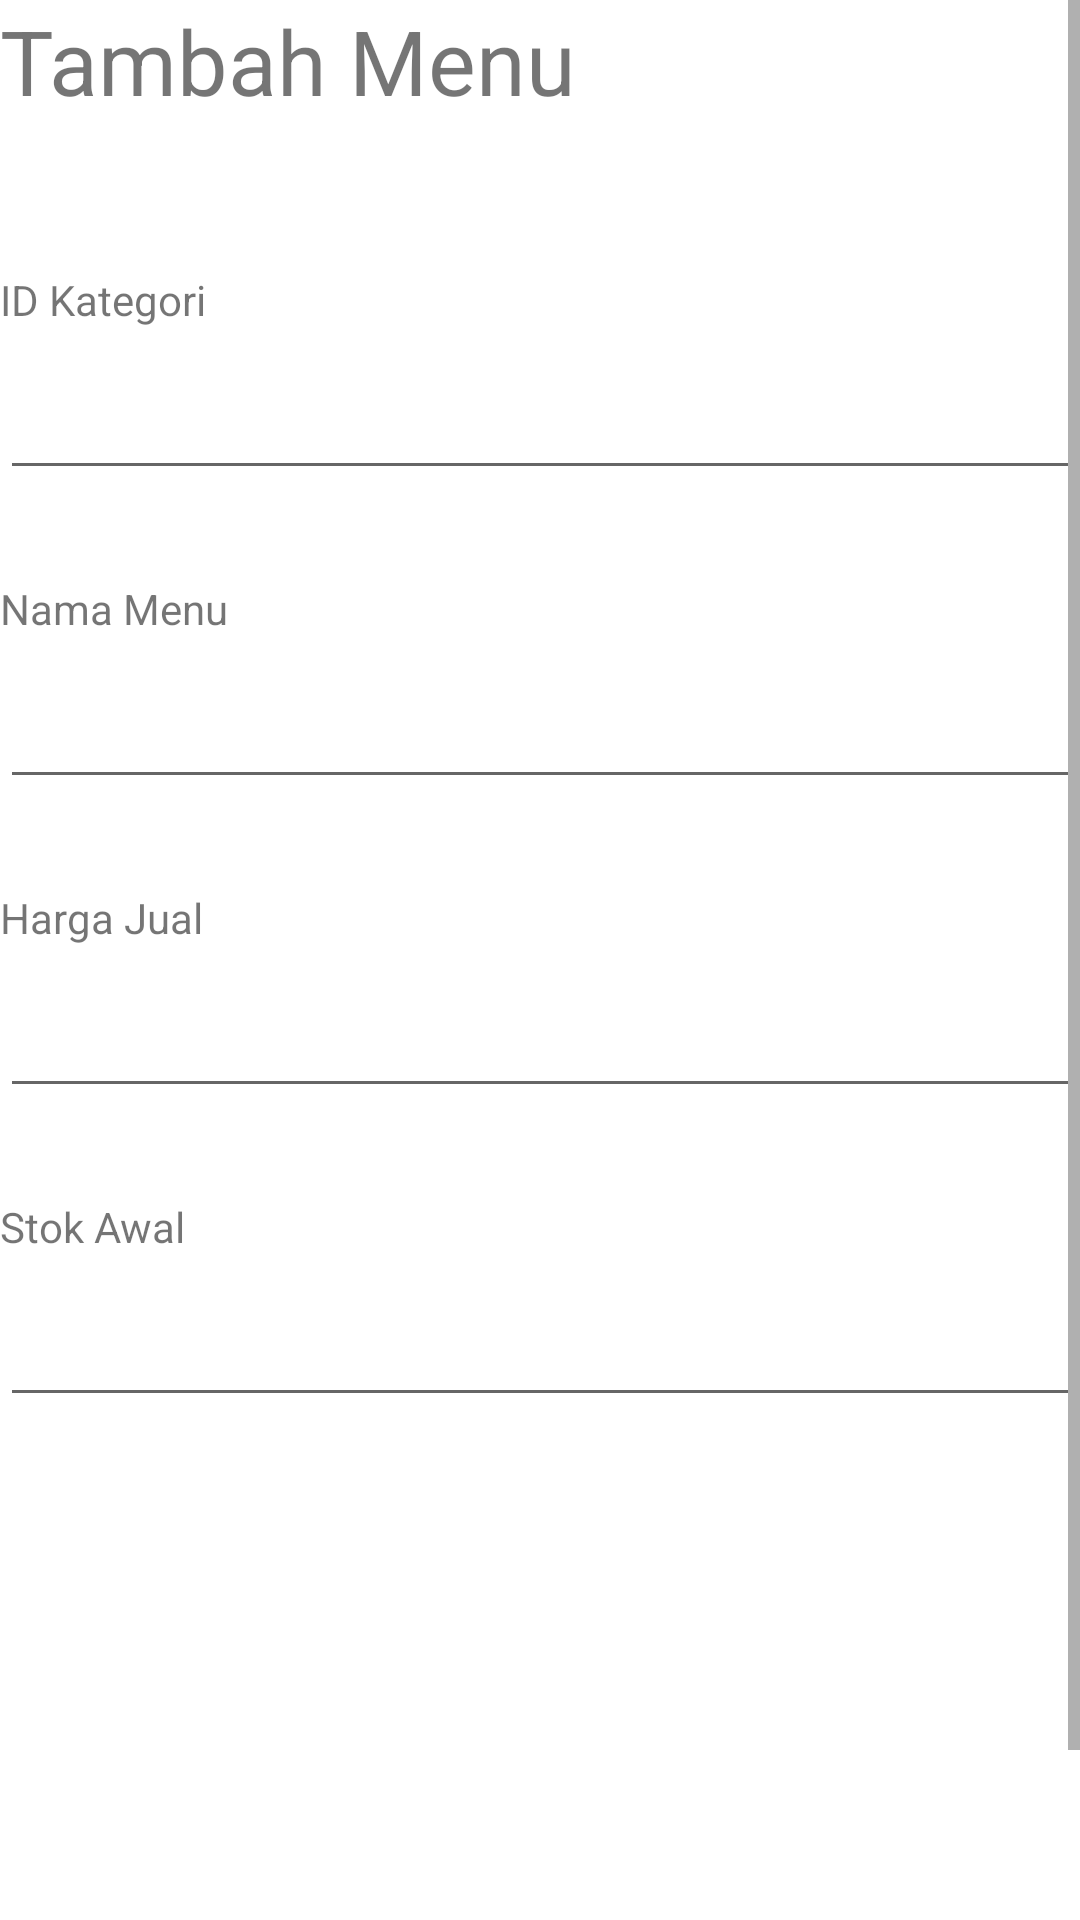

Android layout source for this screen:
<!-- AndroidManifest.xml: application theme Theme.MieMadyang -->
<!-- res/layout/activity_form_menu.xml -->
<?xml version="1.0" encoding="utf-8"?>
<RelativeLayout xmlns:android="http://schemas.android.com/apk/res/android"
    xmlns:app="http://schemas.android.com/apk/res-auto"
    xmlns:tools="http://schemas.android.com/tools"
    android:layout_width="match_parent"
    android:layout_height="match_parent"
    android:layout_margin="20dp"
    android:orientation="vertical"
    tools:context=".Menu.Form_Menu_Activity">

    <ScrollView
        android:id="@+id/scrollview"
        android:layout_width="match_parent"
        android:layout_height="wrap_content">

        <RelativeLayout
            android:layout_width="match_parent"
            android:layout_height="match_parent">

            <LinearLayout
                android:layout_width="match_parent"
                android:layout_height="wrap_content"
                android:layout_marginBottom="200dp"
                android:orientation="vertical">

                <TextView
                    android:id="@+id/judul"
                    android:layout_width="wrap_content"
                    android:layout_height="wrap_content"
                    android:layout_marginBottom="50dp"
                    android:text="Tambah Menu"
                    android:textSize="30sp" />

                <TextView
                    android:layout_width="wrap_content"
                    android:layout_height="wrap_content"
                    android:layout_marginBottom="10dp"
                    android:text="ID Kategori" />

                <EditText
                    android:editable="false"
                    android:id="@+id/et_IdKategori"
                    android:layout_width="match_parent"
                    android:layout_height="wrap_content"
                    android:layout_marginBottom="30dp"
                    android:textSize="20sp"
                    android:textStyle="bold" />

                <TextView
                    android:layout_width="wrap_content"
                    android:layout_height="wrap_content"
                    android:layout_marginBottom="10dp"
                    android:text="Nama Menu" />

                <EditText
                    android:id="@+id/et_NamaMenu"
                    android:layout_width="match_parent"
                    android:layout_height="wrap_content"
                    android:layout_marginBottom="30dp"
                    android:textSize="20sp"
                    android:textStyle="bold" />



                <TextView
                    android:layout_width="wrap_content"
                    android:layout_height="wrap_content"
                    android:layout_marginBottom="10dp"
                    android:text="Harga Jual" />

                <EditText
                    android:inputType="number"
                    android:id="@+id/et_HargaJual"
                    android:layout_width="match_parent"
                    android:layout_height="wrap_content"
                    android:layout_marginBottom="30dp"
                    android:textSize="20sp"
                    android:textStyle="bold" />

                <TextView
                    android:layout_width="wrap_content"
                    android:layout_height="wrap_content"
                    android:layout_marginBottom="10dp"
                    android:text="Stok Awal" />

                <EditText
                    android:inputType="number"
                    android:id="@+id/et_Stok"
                    android:layout_width="match_parent"
                    android:layout_height="wrap_content"
                    android:layout_marginBottom="30dp"
                    android:text=""
                    android:textSize="20sp"
                    android:textStyle="bold" />

            </LinearLayout>

            <LinearLayout
                android:layout_width="match_parent"
                android:layout_height="wrap_content"
                android:layout_alignParentBottom="true">

                <Button
                    android:layout_width="wrap_content"
                    android:layout_height="wrap_content"
                    android:layout_weight="1"
                    android:text="Batal" />

                <Button
                    android:id="@+id/btn_SimpanMenu"
                    android:layout_width="wrap_content"
                    android:layout_height="wrap_content"
                    android:layout_weight="1"
                    android:text="Simpan" />

            </LinearLayout>


        </RelativeLayout>


    </ScrollView>


</RelativeLayout>
<!-- resources referenced by this layout -->
<resources>
  <style name="Theme.MieMadyang" parent="Theme.MaterialComponents.DayNight.DarkActionBar">
          
          <item name="colorPrimary">@color/purple_500</item>
          <item name="colorPrimaryVariant">@color/purple_700</item>
          <item name="colorOnPrimary">@color/white</item>
          
          <item name="colorSecondary">@color/teal_200</item>
          <item name="colorSecondaryVariant">@color/teal_700</item>
          <item name="colorOnSecondary">@color/black</item>
          
          <item name="android:statusBarColor" tools:targetApi="l">?attr/colorPrimaryVariant</item>
          
      </style>
  <!-- not gathered from this repository: default colours our renderer supplied (Android Studio template values) -->
  <color name="purple_500">#FF6200EE</color>
  <color name="purple_700">#FF3700B3</color>
  <color name="teal_200">#FF03DAC5</color>
  <color name="teal_700">#FF018786</color>
  <color name="black">#FF000000</color>
  <color name="white">#FFFFFFFF</color>
</resources>
